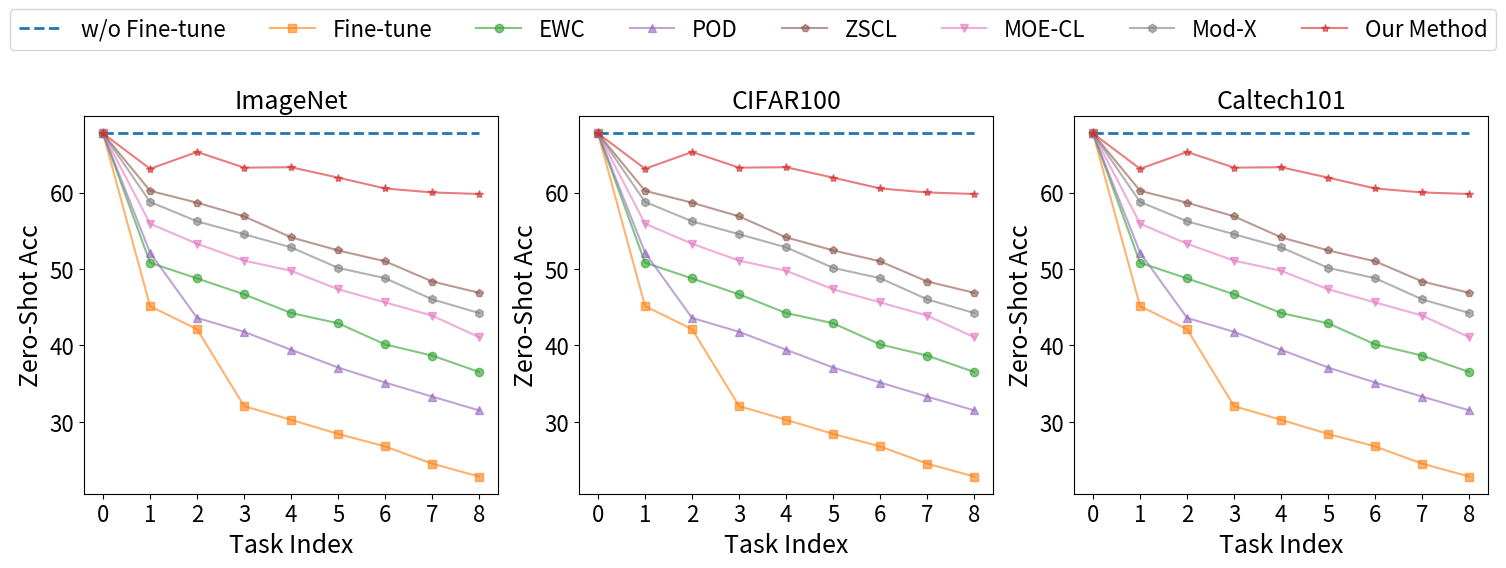

Reproduce this figure in Python.
import numpy as np
import matplotlib.pyplot as plt


font1=18
font2=16


def plot_zero_shot_trends(data, methods, colors, markers, new_method_data):
    tasks = np.arange(9)  # 任务从0到8
    datasets = ['ImageNet', 'CIFAR100', 'Caltech101']

    fig, axs = plt.subplots(1, 3, figsize=(15, 5))

    for idx, dataset in enumerate(datasets):
        # 添加新的曲线
        axs[idx].plot(tasks, new_method_data[dataset], linestyle='--', color='#1f77b4', label='w/o Fine-tune',
                      linewidth=2)

        for method, color, marker in zip(methods, colors, markers):
            axs[idx].plot(tasks, data[dataset][method], marker=marker, color=color, alpha=0.6, label=method)
            # axs[idx].plot(tasks, data[dataset][method],  color=color, alpha=0.6, label=method)


        axs[idx].set_title(f'{dataset}',fontsize=font1)
        axs[idx].set_xlabel('Task Index',fontsize=font1)
        axs[idx].set_ylabel('Zero-Shot Acc',fontsize=font1)
        axs[idx].set_xticks(tasks)
        # axs[idx].grid(True)
        axs[idx].tick_params(axis='y', labelsize=font2)
        axs[idx].tick_params(axis='x', labelsize=font2)

    # 获取图例句柄和标签
    handles, labels = axs[0].get_legend_handles_labels()

    # 添加图例到图形上方
    # legend = fig.legend(handles, labels, loc='center left', bbox_to_anchor=(1, 0.5), fontsize=font2)
    legend = fig.legend(handles, labels, loc='upper center', bbox_to_anchor=(0.5, 1.15), fontsize=font2, ncol=8)
    # legend.get_frame().set_facecolor('gray')
    # legend.get_frame().set_alpha(0.1)

    plt.tight_layout()
    plt.savefig('fig3.pdf', bbox_extra_artists=(legend,), bbox_inches='tight')
    plt.show()


# 数据集和方法
methods = ['Fine-tune', 'EWC', 'POD', 'ZSCL', 'MOE-CL', 'Mod-X', 'Our Method']
colors = ['#ff7f0e', '#2ca02c', '#9467bd', '#8c564b', '#e377c2', '#7f7f7f', '#d62728']
markers = ['s', 'o', '^', 'p', 'v', 'h', '*']

# 实验结果
data = {
    'ImageNet': {
        'Our Method': [67.73, 63.11, 65.31, 63.26, 63.31, 61.95, 60.53, 60.01, 59.81],
        'Fine-tune': [67.73, 45.12, 42.1, 32.03, 30.24, 28.39, 26.75, 24.5, 22.81],
        'ZSCL': [67.73, 60.22, 58.67, 56.88, 54.13, 52.42, 50.99, 48.35, 46.87],
        'Mod-X': [67.73, 58.77, 56.23, 54.54, 52.82, 50.13, 48.78, 46.01, 44.22],
        'MOE-CL': [67.73, 55.92, 53.29, 51.08, 49.75, 47.33, 45.61, 43.88, 41.05],
        'EWC': [67.73, 50.81, 48.75, 46.67, 44.22, 42.88, 40.11, 38.65, 36.5],
        'POD': [67.73, 52.12, 43.58, 41.76, 39.41, 37.09, 35.12, 33.28, 31.47],
    },
    'CIFAR100': {
        'Our Method': [67.73, 63.11, 65.31, 63.26, 63.31, 61.95, 60.53, 60.01, 59.81],
        'Fine-tune': [67.73, 45.12, 42.1, 32.03, 30.24, 28.39, 26.75, 24.5, 22.81],
        'ZSCL': [67.73, 60.22, 58.67, 56.88, 54.13, 52.42, 50.99, 48.35, 46.87],
        'Mod-X': [67.73, 58.77, 56.23, 54.54, 52.82, 50.13, 48.78, 46.01, 44.22],
        'MOE-CL': [67.73, 55.92, 53.29, 51.08, 49.75, 47.33, 45.61, 43.88, 41.05],
        'EWC': [67.73, 50.81, 48.75, 46.67, 44.22, 42.88, 40.11, 38.65, 36.5],
        'POD': [67.73, 52.12, 43.58, 41.76, 39.41, 37.09, 35.12, 33.28, 31.47],
    },
    'Caltech101': {
        'Our Method': [67.73, 63.11, 65.31, 63.26, 63.31, 61.95, 60.53, 60.01, 59.81],
        'Fine-tune': [67.73, 45.12, 42.1, 32.03, 30.24, 28.39, 26.75, 24.5, 22.81],
        'ZSCL': [67.73, 60.22, 58.67, 56.88, 54.13, 52.42, 50.99, 48.35, 46.87],
        'Mod-X': [67.73, 58.77, 56.23, 54.54, 52.82, 50.13, 48.78, 46.01, 44.22],
        'MOE-CL': [67.73, 55.92, 53.29, 51.08, 49.75, 47.33, 45.61, 43.88, 41.05],
        'EWC': [67.73, 50.81, 48.75, 46.67, 44.22, 42.88, 40.11, 38.65, 36.5],
        'POD': [67.73, 52.12, 43.58, 41.76, 39.41, 37.09, 35.12, 33.28, 31.47],
    },
}

# 新方法的数据：每个数据集在任务0的值
new_method_data = {
    'ImageNet': [67.73] * 9,
    'CIFAR100': [67.73] * 9,
    'Caltech101': [67.73] * 9,
}

# 调用绘图函数
plot_zero_shot_trends(data, methods, colors, markers, new_method_data)
